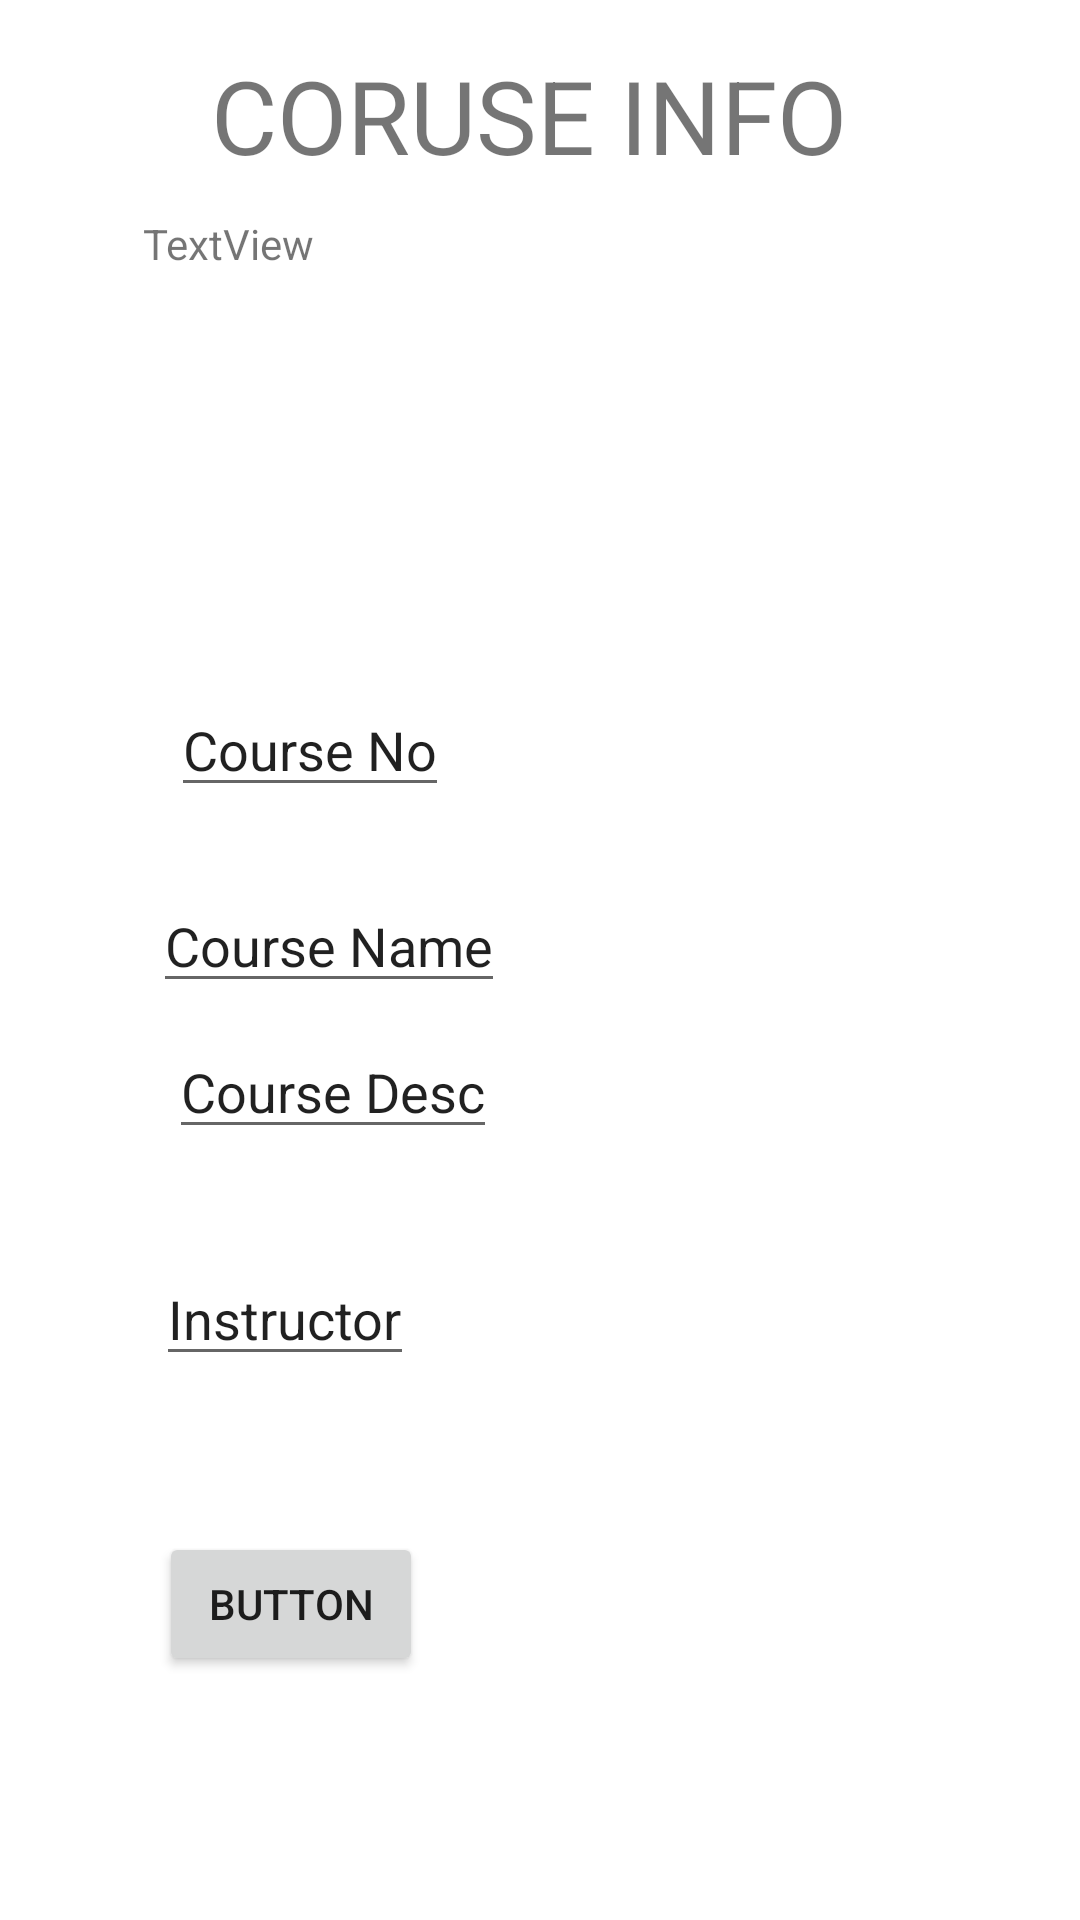

Produce the Android XML layout that renders to this screen, including the resource entries it uses.
<!-- AndroidManifest.xml: application theme Theme.Group6_SchoolKit -->
<!-- res/layout/activity_course.xml -->
<?xml version="1.0" encoding="utf-8"?>
<androidx.constraintlayout.widget.ConstraintLayout xmlns:android="http://schemas.android.com/apk/res/android"
    xmlns:app="http://schemas.android.com/apk/res-auto"
    xmlns:tools="http://schemas.android.com/tools"
    android:layout_width="match_parent"
    android:layout_height="match_parent"
    tools:context=".Course.CourseActivity">

    <EditText
        android:id="@+id/textView10"
        android:layout_width="wrap_content"
        android:layout_height="wrap_content"
        android:text="Instructor"
        app:layout_constraintBottom_toBottomOf="parent"
        app:layout_constraintEnd_toEndOf="parent"
        app:layout_constraintHorizontal_bias="0.19"
        app:layout_constraintStart_toStartOf="parent"
        app:layout_constraintTop_toBottomOf="@+id/txtViewCourse"
        app:layout_constraintVertical_bias="0.541" />

    <TextView
        android:id="@+id/txtViewCourse"
        android:layout_width="264dp"
        android:layout_height="132dp"
        android:text="TextView"
        app:layout_constraintBottom_toBottomOf="parent"
        app:layout_constraintEnd_toEndOf="parent"
        app:layout_constraintHorizontal_bias="0.496"
        app:layout_constraintStart_toStartOf="parent"
        app:layout_constraintTop_toTopOf="parent"
        app:layout_constraintVertical_bias="0.141" />

    <EditText
        android:id="@+id/textView2"
        android:layout_width="wrap_content"
        android:layout_height="wrap_content"
        android:text="Course No"
        app:layout_constraintBottom_toBottomOf="parent"
        app:layout_constraintEnd_toEndOf="parent"
        app:layout_constraintHorizontal_bias="0.213"
        app:layout_constraintStart_toStartOf="parent"
        app:layout_constraintTop_toBottomOf="@+id/txtViewCourse"
        app:layout_constraintVertical_bias="0.061" />

    <EditText
        android:id="@+id/textView8"
        android:layout_width="wrap_content"
        android:layout_height="wrap_content"
        android:text="Course Name"
        app:layout_constraintBottom_toBottomOf="parent"
        app:layout_constraintEnd_toEndOf="parent"
        app:layout_constraintHorizontal_bias="0.21"
        app:layout_constraintStart_toStartOf="parent"
        app:layout_constraintTop_toBottomOf="@+id/txtViewCourse"
        app:layout_constraintVertical_bias="0.226" />

    <EditText
        android:id="@+id/textView9"
        android:layout_width="wrap_content"
        android:layout_height="wrap_content"
        android:text="Course Desc"
        app:layout_constraintBottom_toBottomOf="parent"
        app:layout_constraintEnd_toEndOf="parent"
        app:layout_constraintHorizontal_bias="0.225"
        app:layout_constraintStart_toStartOf="parent"
        app:layout_constraintTop_toBottomOf="@+id/txtViewCourse"
        app:layout_constraintVertical_bias="0.349" />

    <Button
        android:id="@+id/buttonCreateCourse"
        android:layout_width="wrap_content"
        android:layout_height="wrap_content"
        android:text="Button"
        app:layout_constraintBottom_toBottomOf="parent"
        app:layout_constraintEnd_toEndOf="parent"
        app:layout_constraintHorizontal_bias="0.195"
        app:layout_constraintStart_toStartOf="parent"
        app:layout_constraintTop_toBottomOf="@+id/textView10"
        app:layout_constraintVertical_bias="0.39" />

    <TextView
        android:id="@+id/textView11"
        android:layout_width="wrap_content"
        android:layout_height="wrap_content"
        android:text="CORUSE INFO"
        android:textSize="34sp"
        app:layout_constraintBottom_toTopOf="@+id/txtViewCourse"
        app:layout_constraintEnd_toEndOf="parent"
        app:layout_constraintHorizontal_bias="0.475"
        app:layout_constraintStart_toStartOf="parent"
        app:layout_constraintTop_toTopOf="parent"
        app:layout_constraintVertical_bias="0.59" />
</androidx.constraintlayout.widget.ConstraintLayout>
<!-- resources referenced by this layout -->
<resources>
  <style name="Theme.Group6_SchoolKit" parent="Theme.MaterialComponents.DayNight.DarkActionBar">
          
          <item name="colorPrimary">@color/purple_500</item>
          <item name="colorPrimaryVariant">@color/purple_700</item>
          <item name="colorOnPrimary">@color/white</item>
          
          <item name="colorSecondary">@color/teal_200</item>
          <item name="colorSecondaryVariant">@color/teal_700</item>
          <item name="colorOnSecondary">@color/black</item>
          
          <item name="android:statusBarColor">?attr/colorPrimaryVariant</item>
          
      </style>
  <!-- not gathered from this repository: default colours our renderer supplied (Android Studio template values) -->
  <color name="purple_500">#FF6200EE</color>
  <color name="purple_700">#FF3700B3</color>
  <color name="teal_200">#FF03DAC5</color>
  <color name="teal_700">#FF018786</color>
  <color name="black">#FF000000</color>
  <color name="white">#FFFFFFFF</color>
</resources>
